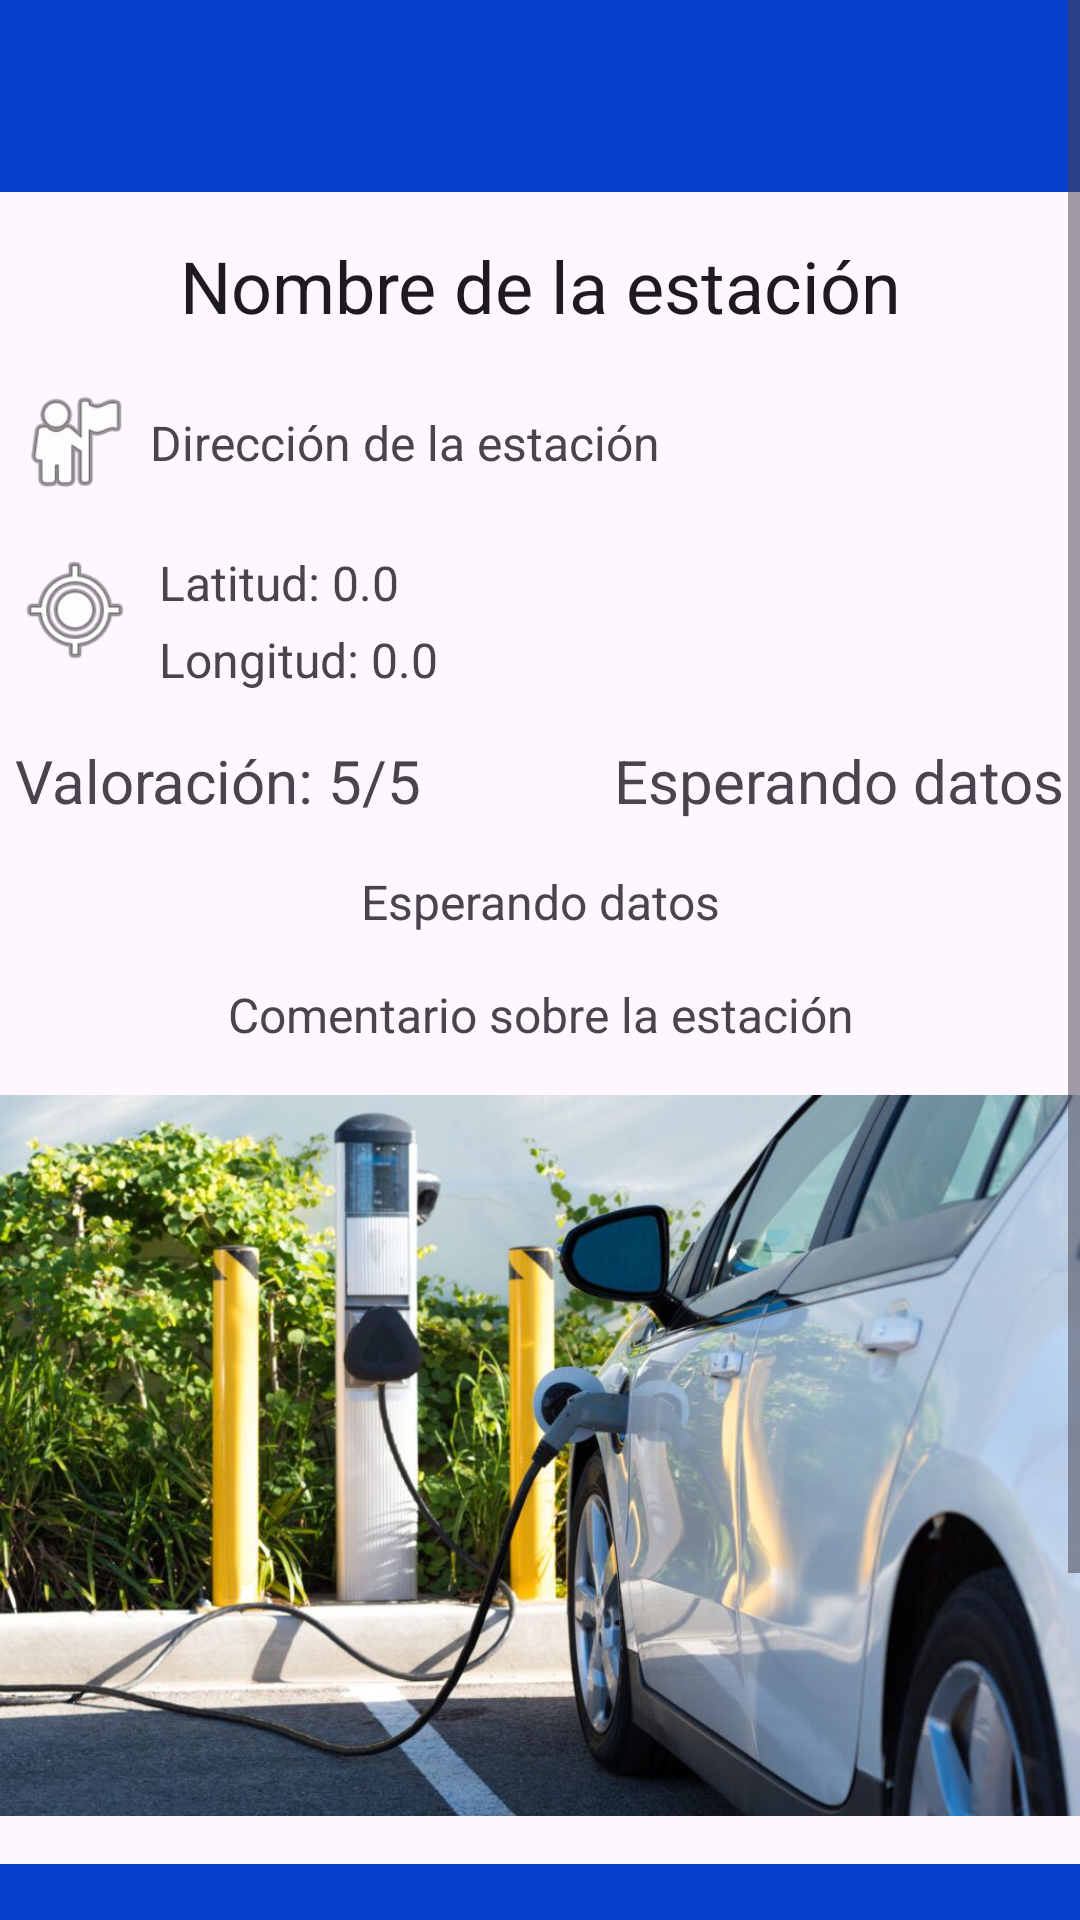

The Android layout XML behind this screen, and the referenced resources:
<!-- AndroidManifest.xml: application theme Theme.ZapStation -->
<!-- res/layout/info_estacion_completa.xml -->
<?xml version="1.0" encoding="utf-8"?>
<ScrollView xmlns:android="http://schemas.android.com/apk/res/android"
    xmlns:app="http://schemas.android.com/apk/res-auto"
    xmlns:tools="http://schemas.android.com/tools"
    android:id="@+id/scrollViewEstacion"
    android:layout_width="match_parent"
    android:layout_height="wrap_content">

    <androidx.constraintlayout.widget.ConstraintLayout
        android:layout_width="match_parent"
        android:layout_height="match_parent">

        <androidx.appcompat.widget.Toolbar
            android:id="@+id/toolbarEstacion"
            android:layout_width="0dp"
            android:layout_height="?attr/actionBarSize"
            android:background="?attr/colorPrimary"
            android:elevation="4dp"
            android:theme="@style/ThemeOverlay.AppCompat.ActionBar"
            app:layout_constraintEnd_toEndOf="parent"
            app:layout_constraintHorizontal_bias="1.0"
            app:layout_constraintStart_toStartOf="parent"
            app:layout_constraintTop_toTopOf="parent"
            app:popupTheme="@style/ThemeOverlay.AppCompat.Light" />

        <TextView
            android:id="@+id/nombreEstacion"
            android:layout_width="0dp"
            android:layout_height="wrap_content"
            android:layout_marginTop="15dp"
            android:gravity="center"
            android:text="Nombre de la estación"
            android:textAppearance="?android:attr/textAppearanceLarge"
            android:textSize="24sp"
            app:layout_constraintEnd_toEndOf="parent"
            app:layout_constraintStart_toStartOf="parent"
            app:layout_constraintTop_toBottomOf="@id/toolbarEstacion" />

        
        <ImageView
            android:id="@+id/iconoDireccionEstacion"
            android:layout_width="40dp"
            android:layout_height="40dp"
            android:layout_marginStart="5dp"
            android:layout_marginTop="16dp"
            android:src="@android:drawable/ic_menu_myplaces"
            app:layout_constraintStart_toStartOf="parent"
            app:layout_constraintTop_toBottomOf="@id/nombreEstacion" />

        <TextView
            android:id="@+id/direccionEstacion"
            android:layout_width="0dp"
            android:layout_height="wrap_content"
            android:layout_marginStart="5dp"
            android:text="Dirección de la estación"
            android:textAppearance="?android:attr/textAppearanceMedium"
            android:textSize="16sp"
            app:layout_constraintBottom_toBottomOf="@+id/iconoDireccionEstacion"
            app:layout_constraintEnd_toEndOf="parent"
            app:layout_constraintStart_toEndOf="@id/iconoDireccionEstacion"
            app:layout_constraintTop_toTopOf="@+id/iconoDireccionEstacion" />

        
        <ImageView
            android:id="@+id/iconoCoordenadasEstacion"
            android:layout_width="40dp"
            android:layout_height="40dp"
            android:layout_marginStart="5dp"
            android:layout_marginTop="16dp"
            android:src="@android:drawable/ic_menu_mylocation"
            app:layout_constraintStart_toStartOf="parent"
            app:layout_constraintTop_toBottomOf="@id/iconoDireccionEstacion" />

        <TextView
            android:id="@+id/latitudEstacion"
            android:layout_width="0dp"
            android:layout_height="wrap_content"
            android:layout_marginStart="8dp"
            android:text="Latitud: 0.0"
            android:textAppearance="?android:attr/textAppearanceMedium"
            android:textSize="16sp"
            app:layout_constraintBottom_toBottomOf="@+id/iconoCoordenadasEstacion"
            app:layout_constraintEnd_toEndOf="parent"
            app:layout_constraintHorizontal_bias="0.0"
            app:layout_constraintStart_toEndOf="@id/iconoCoordenadasEstacion"
            app:layout_constraintTop_toTopOf="@+id/iconoCoordenadasEstacion"
            app:layout_constraintVertical_bias="0.0" />

        <TextView
            android:id="@+id/longitudEstacion"
            android:layout_width="0dp"
            android:layout_height="wrap_content"
            android:layout_marginStart="8dp"
            android:layout_marginTop="4dp"
            android:text="Longitud: 0.0"
            android:textAppearance="?android:attr/textAppearanceMedium"
            android:textSize="16sp"
            app:layout_constraintEnd_toEndOf="parent"
            app:layout_constraintStart_toEndOf="@id/iconoCoordenadasEstacion"
            app:layout_constraintTop_toBottomOf="@id/latitudEstacion" />

        
        <TextView
            android:id="@+id/valoracionEstacion"
            android:layout_width="wrap_content"
            android:layout_height="wrap_content"
            android:layout_marginStart="5dp"
            android:layout_marginTop="16dp"
            android:gravity="center"
            android:text="Valoración: 5/5"
            android:textAppearance="?android:attr/textAppearanceMedium"
            android:textSize="20sp"
            app:layout_constraintStart_toStartOf="parent"
            app:layout_constraintTop_toBottomOf="@id/longitudEstacion" />

        
        <TextView
            android:id="@+id/comentarioEstacion"
            android:layout_width="0dp"
            android:layout_height="wrap_content"
            android:layout_marginTop="16dp"
            android:gravity="center"
            android:text="Comentario sobre la estación"
            android:textAppearance="?android:attr/textAppearanceMedium"
            android:textSize="16sp"
            app:layout_constraintEnd_toEndOf="parent"
            app:layout_constraintStart_toStartOf="parent"
            app:layout_constraintTop_toBottomOf="@+id/gpsTextView" />

        
        <ImageView
            android:id="@+id/fotoEstacion"
            android:layout_width="0dp"
            android:layout_height="wrap_content"
            android:layout_marginTop="16dp"
            android:adjustViewBounds="true"
            android:contentDescription="Foto de la estación"
            android:src="@drawable/cochecargando"
            app:layout_constraintTop_toBottomOf="@id/comentarioEstacion"
            app:layout_constraintStart_toStartOf="parent"
            app:layout_constraintEnd_toEndOf="parent" />

        
        <Button
            android:id="@+id/btnCompartir"
            android:layout_width="0dp"
            android:layout_height="wrap_content"
            android:layout_marginTop="16dp"
            android:background="?attr/colorPrimary"
            android:text="Compartir Estación"
            android:textColor="@android:color/white"
            app:layout_constraintTop_toBottomOf="@id/fotoEstacion"
            app:layout_constraintStart_toStartOf="parent"
            app:layout_constraintEnd_toEndOf="parent" />

        <Button
            android:id="@+id/btnEditarEstacion"
            android:layout_width="0dp"
            android:layout_height="wrap_content"
            android:layout_marginTop="8dp"
            android:background="?attr/colorPrimary"
            android:text="Editar Estación"
            android:textColor="@android:color/white"
            app:layout_constraintTop_toBottomOf="@id/btnCompartir"
            app:layout_constraintStart_toStartOf="parent"
            app:layout_constraintEnd_toEndOf="parent" />

        <Button
            android:id="@+id/btnEliminarEstacion"
            android:layout_width="0dp"
            android:layout_height="wrap_content"
            android:layout_marginTop="8dp"
            android:background="@android:color/holo_red_light"
            android:text="Eliminar Estación"
            android:textColor="@android:color/white"
            app:layout_constraintTop_toBottomOf="@id/btnEditarEstacion"
            app:layout_constraintStart_toStartOf="parent"
            app:layout_constraintEnd_toEndOf="parent" />

        <TextView
            android:id="@+id/proximidadTextView"
            android:layout_width="wrap_content"
            android:layout_height="wrap_content"
            android:layout_marginEnd="5dp"
            android:text="Esperando datos"
            android:textSize="20sp"
            app:layout_constraintBottom_toBottomOf="@+id/valoracionEstacion"
            app:layout_constraintEnd_toEndOf="parent"
            app:layout_constraintTop_toTopOf="@+id/valoracionEstacion" />

        <TextView
            android:id="@+id/gpsTextView"
            android:layout_width="wrap_content"
            android:layout_height="wrap_content"
            android:layout_marginTop="16dp"
            android:text="Esperando datos"
            android:textSize="16sp"
            app:layout_constraintEnd_toEndOf="parent"
            app:layout_constraintStart_toStartOf="parent"
            app:layout_constraintTop_toBottomOf="@+id/valoracionEstacion" />

    </androidx.constraintlayout.widget.ConstraintLayout>
</ScrollView>
<!-- resources referenced by this layout -->
<resources>
  <!-- drawable cochecargando: jpg bitmap (drawable, 123320 bytes) -->
  <style name="Theme.ZapStation" parent="Base.Theme.ZapStation" />
  <style name="Base.Theme.ZapStation" parent="Theme.Material3.DayNight.NoActionBar">
          
          <item name="colorPrimary">#083ECC</item> 
          <item name="colorPrimaryDark">#083ECC</item>
      </style>
</resources>
